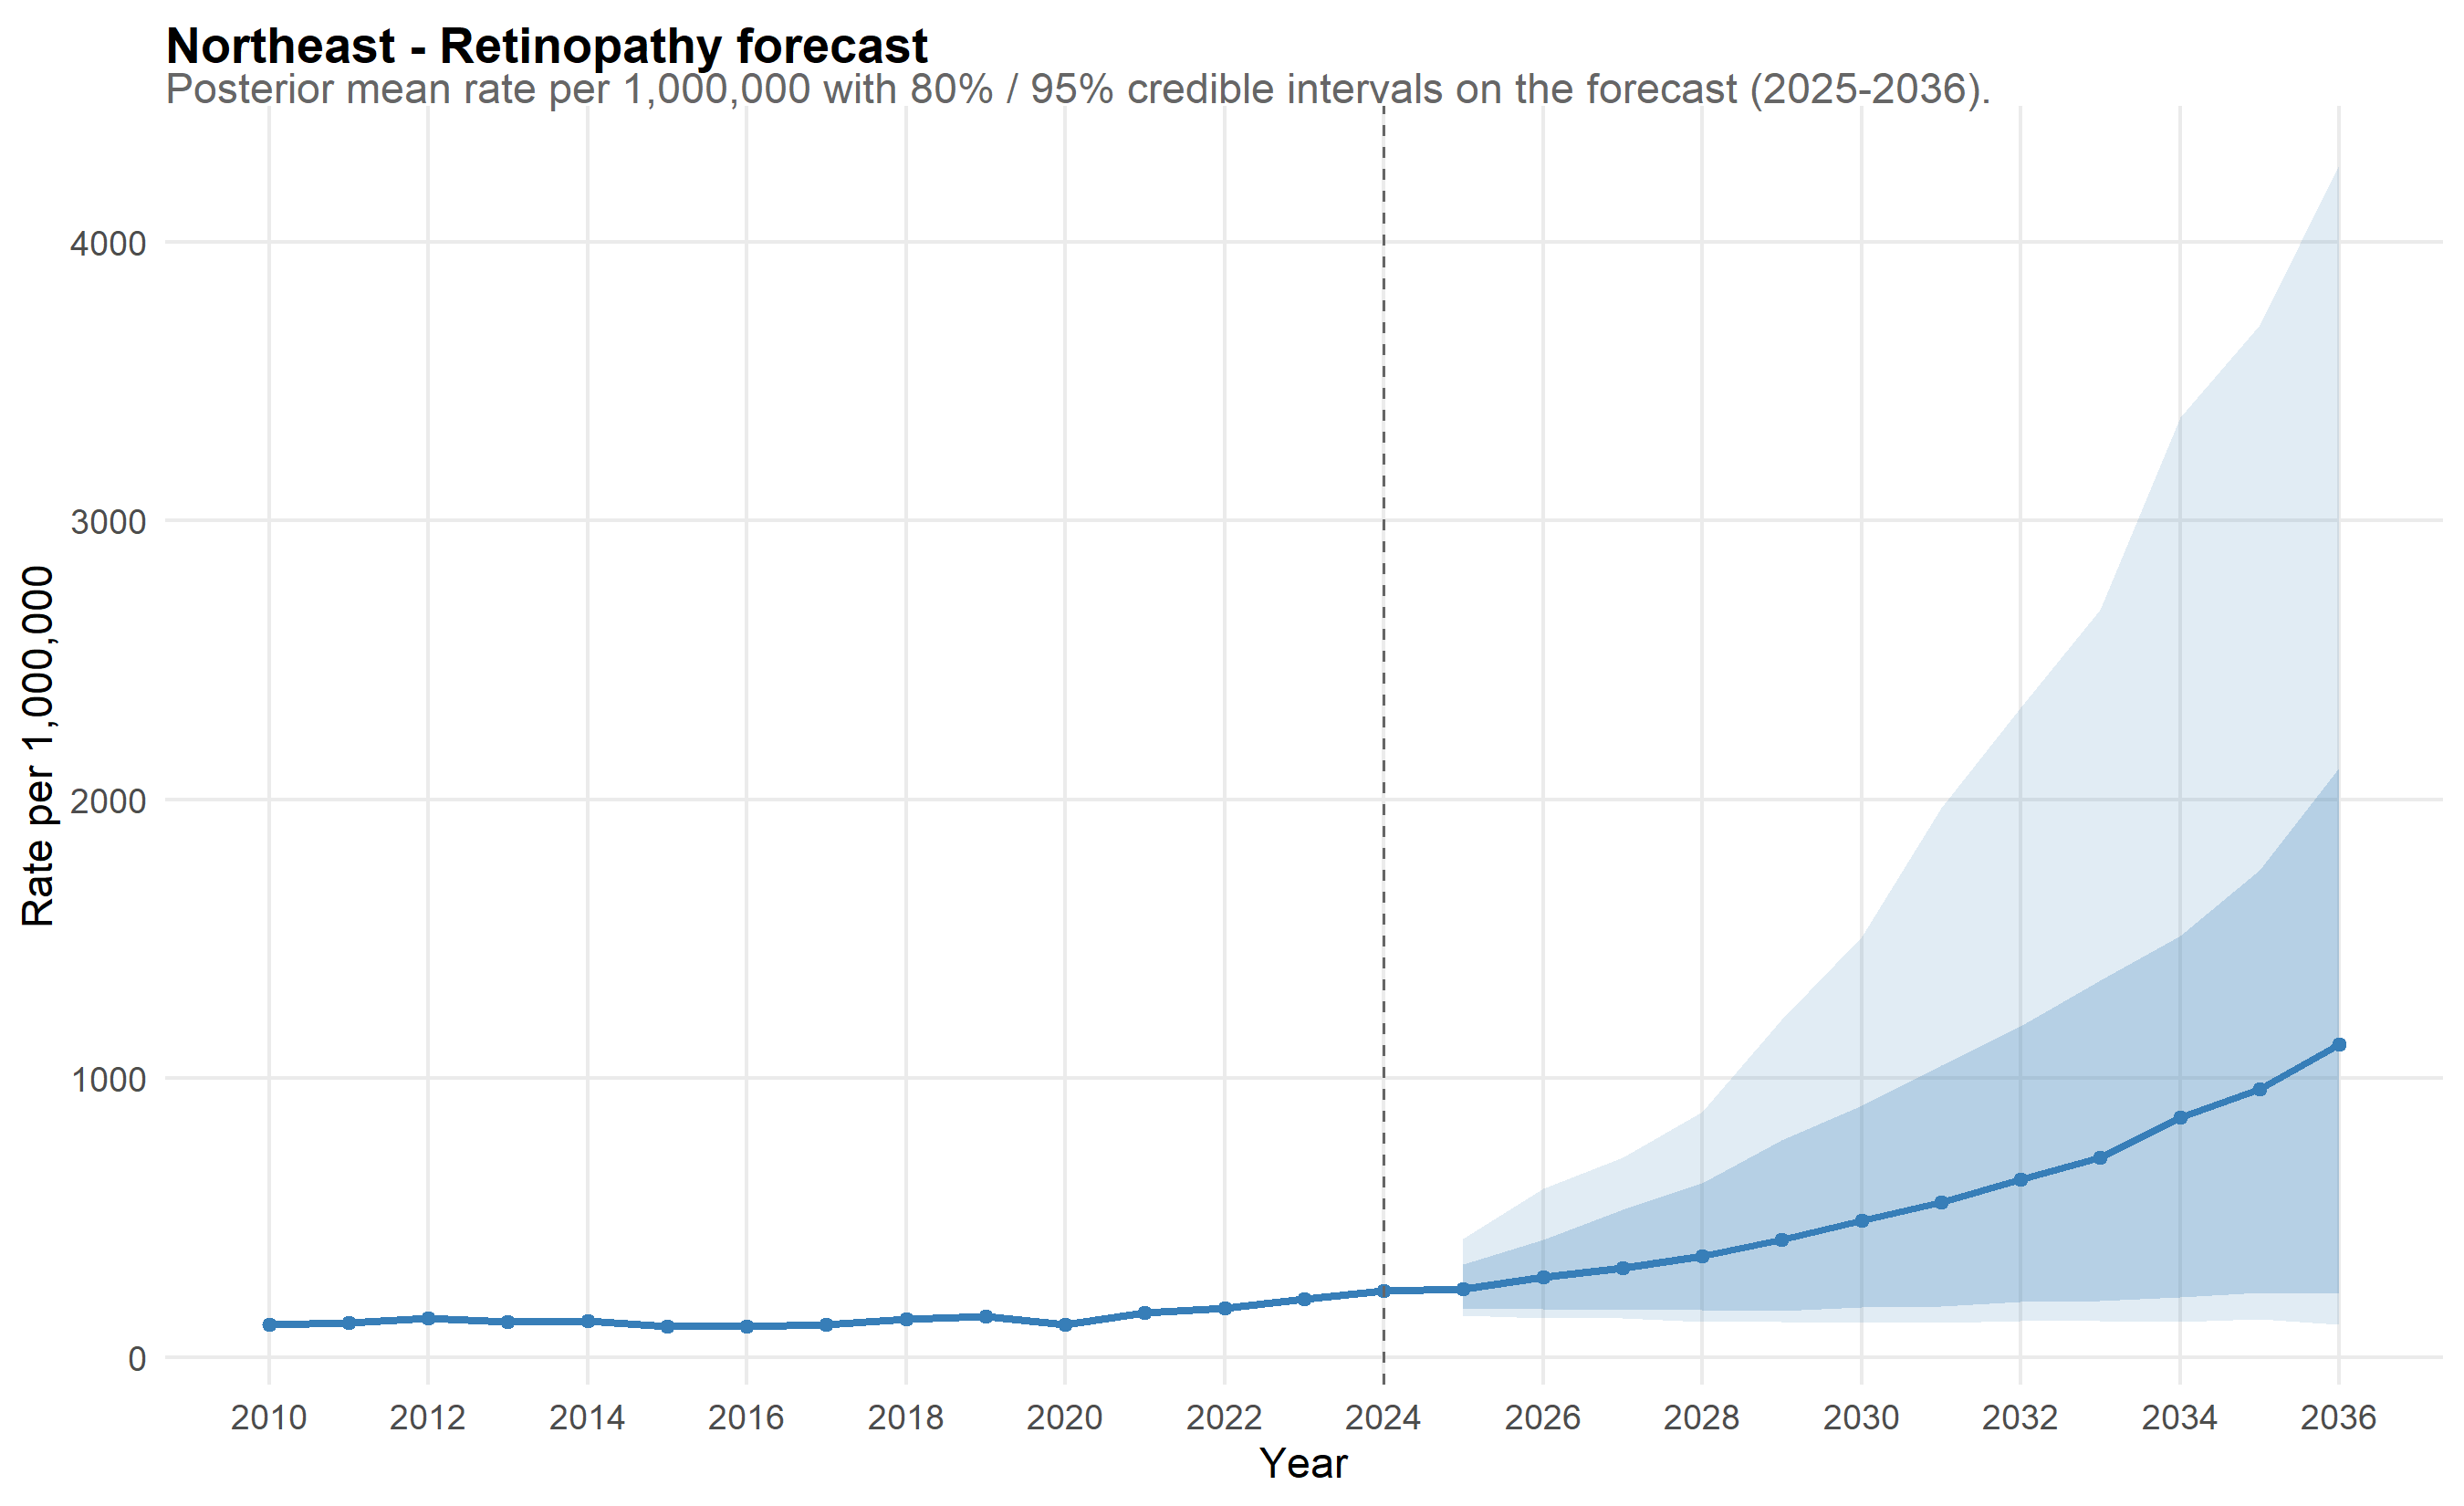

The data file committed next to this chart (first rows):
scope, year, mean_rate, lo_80, hi_80, lo_95, hi_95, is_forecast, disease, disease_label
Northeast, 2010, 116.1, 110.6, 121.7, 107.6, 125.1, FALSE, retina, Retinopathy
Northeast, 2011, 121.7, 116.2, 127.3, 114, 129.9, FALSE, retina, Retinopathy
Northeast, 2012, 138.1, 132.5, 144.6, 130.2, 147.9, FALSE, retina, Retinopathy
Northeast, 2013, 125.1, 119.5, 130.9, 116.7, 133.7, FALSE, retina, Retinopathy
Northeast, 2014, 128.1, 122.7, 134.1, 120.5, 136.8, FALSE, retina, Retinopathy
Northeast, 2015, 109.6, 105.2, 114.2, 102.8, 117.1, FALSE, retina, Retinopathy
Northeast, 2016, 111.3, 106.5, 116.2, 104.2, 119.3, FALSE, retina, Retinopathy
Northeast, 2017, 116.9, 111.4, 122, 109.1, 125.8, FALSE, retina, Retinopathy
Northeast, 2018, 137.5, 130.9, 144.5, 128, 147.8, FALSE, retina, Retinopathy
Northeast, 2019, 145.1, 138.3, 152.4, 135.1, 156.2, FALSE, retina, Retinopathy
Northeast, 2020, 115.3, 110.2, 121.3, 107.4, 124.4, FALSE, retina, Retinopathy
Northeast, 2021, 159.2, 152, 166.9, 148.3, 172.5, FALSE, retina, Retinopathy
Northeast, 2022, 176.1, 168, 183.9, 164.3, 189.4, FALSE, retina, Retinopathy
Northeast, 2023, 206.8, 197.8, 216.1, 193, 221.4, FALSE, retina, Retinopathy
Northeast, 2024, 236.4, 225.3, 246.9, 221.6, 253.3, FALSE, retina, Retinopathy
Northeast, 2025, 245.6, 173.3, 331.9, 147.9, 425.5, TRUE, retina, Retinopathy
Northeast, 2026, 285.3, 173.5, 421.1, 139.7, 605.6, TRUE, retina, Retinopathy
Northeast, 2027, 320.6, 170.1, 528.1, 138.1, 714.5, TRUE, retina, Retinopathy
Northeast, 2028, 361.4, 170.1, 623.8, 126.5, 879.2, TRUE, retina, Retinopathy
Northeast, 2029, 421.5, 166, 777.7, 125.5, 1211, TRUE, retina, Retinopathy
Northeast, 2030, 490.3, 178, 902.9, 123.2, 1509, TRUE, retina, Retinopathy
Northeast, 2031, 555.6, 182.9, 1047, 121.4, 1969, TRUE, retina, Retinopathy
Northeast, 2032, 635.9, 197.8, 1186, 129.7, 2329, TRUE, retina, Retinopathy
Northeast, 2033, 714.2, 200.7, 1352, 131, 2680, TRUE, retina, Retinopathy
Northeast, 2034, 860.8, 214.9, 1511, 126.5, 3370, TRUE, retina, Retinopathy
Northeast, 2035, 962, 229.3, 1749, 135.5, 3703, TRUE, retina, Retinopathy
Northeast, 2036, 1120, 226.2, 2113, 117.7, 4279, TRUE, retina, Retinopathy
